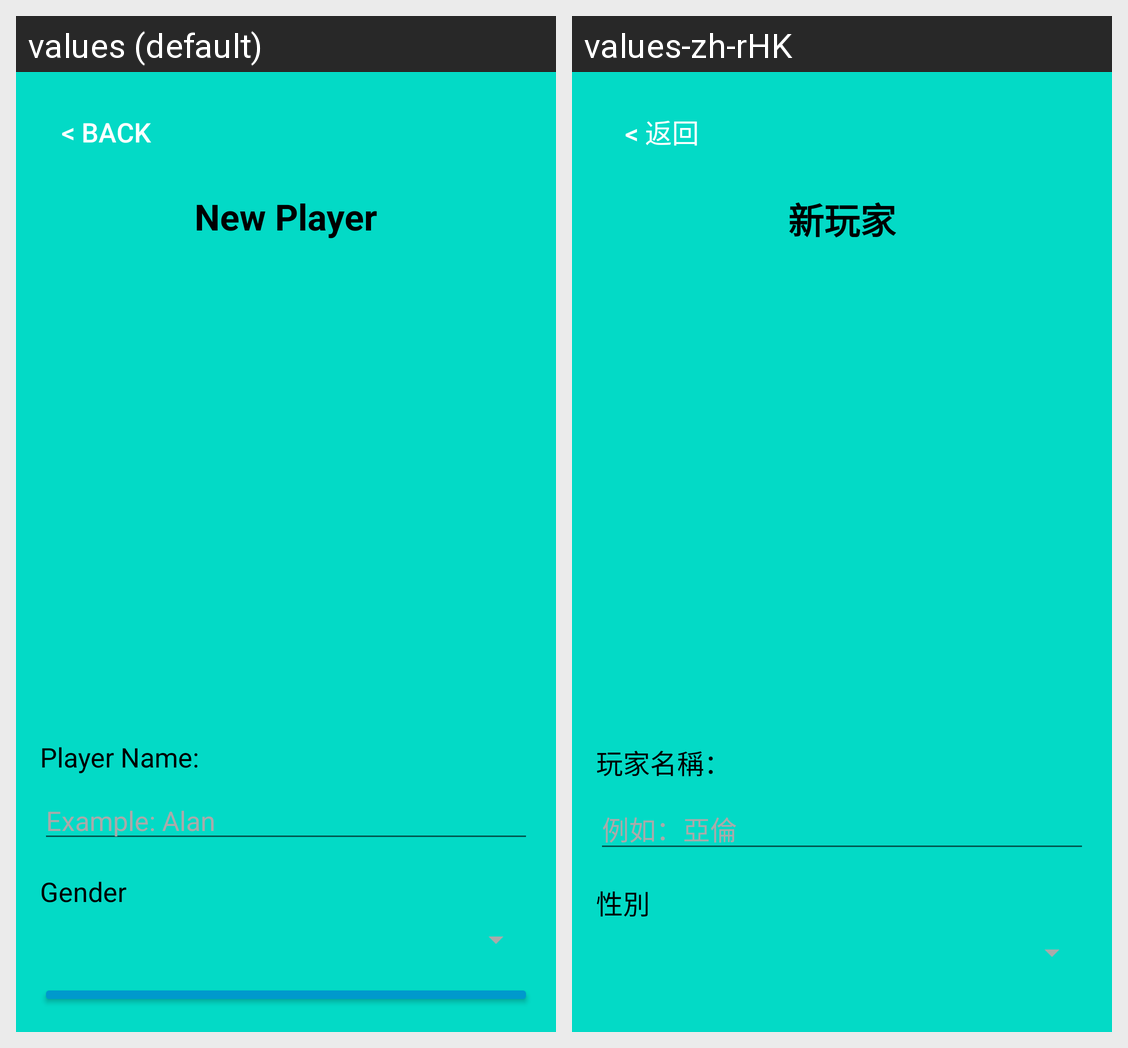

This grid shows one Android layout under two languages. Give, for every string resource on the screen, its name, the default text and each shown locale's text.
Android screen res/layout/activity_new_player.xml rendered under 2 locales, left to right: values (default), values-zh-rHK. Device: Nexus 5 (rendered at 1080×1920; each locale shown at half size, 540×960, under a caption strip naming it); theme Theme.Game_1520.
Strings drawn on this screen, with the default value and each locale's value (text and hints the layout hard-codes, and strings that could not be matched under every locale, appear in the picture but are not listed):

back
  values: < Back
  values-zh-rHK: < 返回

new_player
  values: New Player
  values-zh-rHK: 新玩家

player_name
  values: Player Name: 
  values-zh-rHK: 玩家名稱：

example_player_name
  values: Example: Alan
  values-zh-rHK: 例如：亞倫

gender
  values: Gender
  values-zh-rHK: 性別
